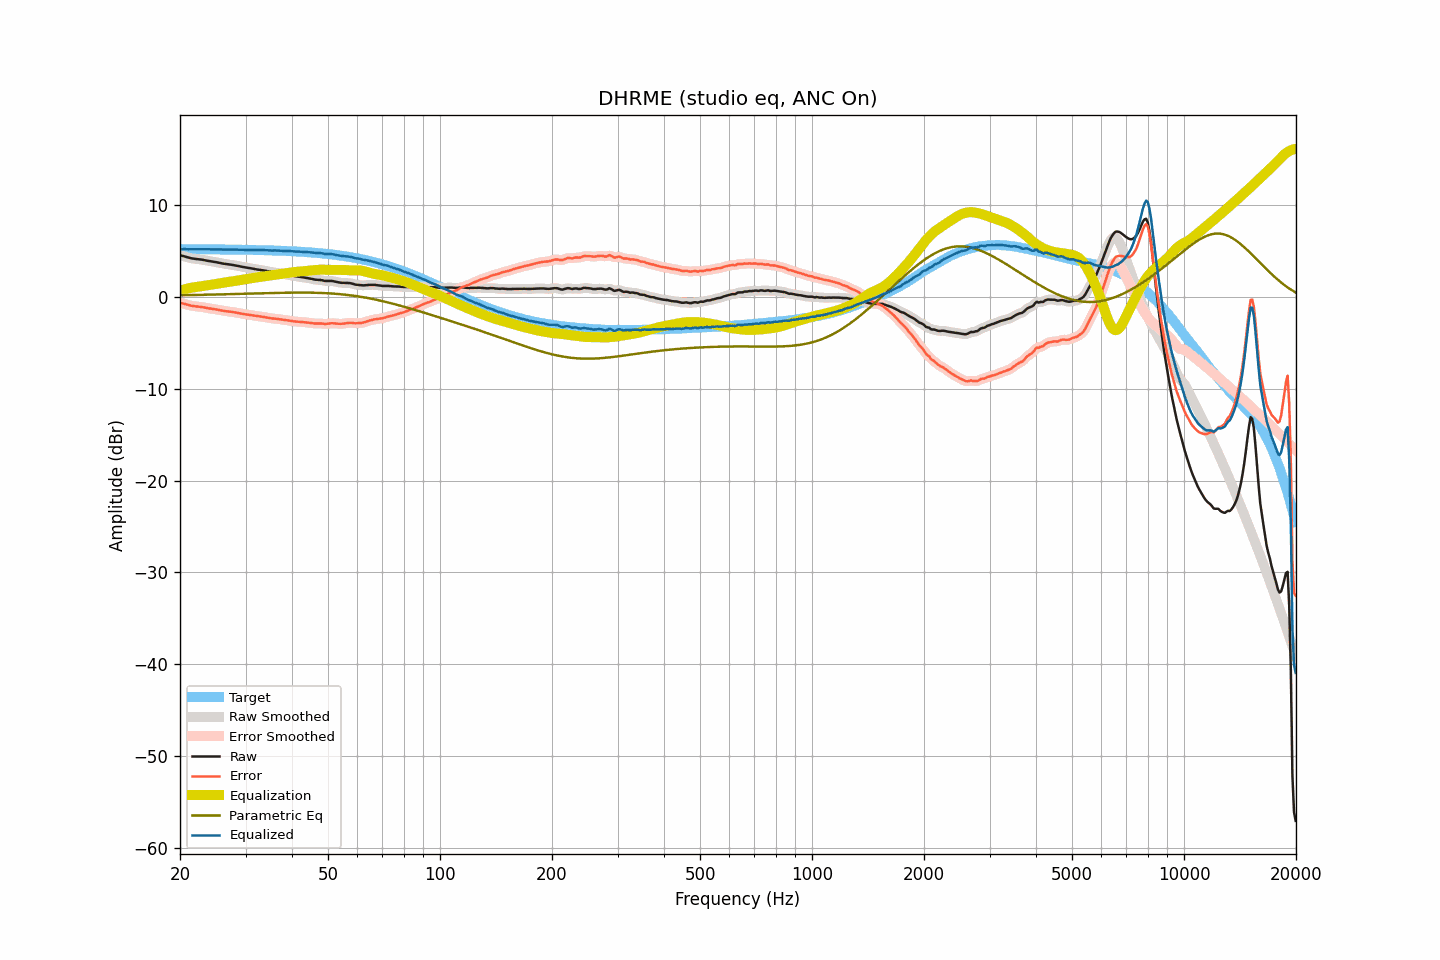

Source data for this figure (header and first rows):
frequency, raw, smoothed, error, error_smoothed, equalization, parametric_eq, equalized_raw, equalized_smoothed, target
20.00, 4.52, 4.52, -0.65, -0.65, 0.64, 0.16, 5.16, 5.16, 5.17
20.20, 4.47, 4.47, -0.70, -0.70, 0.70, 0.16, 5.17, 5.17, 5.17
20.40, 4.42, 4.41, -0.75, -0.75, 0.76, 0.16, 5.17, 5.17, 5.16
20.61, 4.37, 4.36, -0.80, -0.80, 0.81, 0.17, 5.17, 5.17, 5.16
20.81, 4.31, 4.31, -0.86, -0.85, 0.85, 0.17, 5.16, 5.16, 5.16
21.02, 4.26, 4.26, -0.90, -0.90, 0.90, 0.17, 5.15, 5.16, 5.16
21.23, 4.22, 4.21, -0.94, -0.95, 0.94, 0.18, 5.15, 5.15, 5.16
21.44, 4.18, 4.18, -0.98, -0.98, 0.97, 0.18, 5.15, 5.15, 5.16
21.66, 4.15, 4.15, -1.01, -1.01, 1.00, 0.18, 5.15, 5.15, 5.16
21.87, 4.13, 4.13, -1.03, -1.03, 1.03, 0.19, 5.15, 5.15, 5.16
22.09, 4.11, 4.11, -1.05, -1.05, 1.05, 0.19, 5.16, 5.16, 5.16
22.31, 4.10, 4.09, -1.06, -1.07, 1.07, 0.19, 5.17, 5.16, 5.16
22.54, 4.07, 4.07, -1.09, -1.08, 1.09, 0.20, 5.16, 5.17, 5.16
22.76, 4.05, 4.05, -1.11, -1.11, 1.12, 0.20, 5.17, 5.16, 5.15
22.99, 4.02, 4.01, -1.14, -1.14, 1.14, 0.20, 5.16, 5.16, 5.15
23.22, 3.98, 3.98, -1.17, -1.17, 1.17, 0.21, 5.15, 5.15, 5.15
23.45, 3.95, 3.94, -1.20, -1.21, 1.20, 0.21, 5.15, 5.15, 5.15
23.69, 3.91, 3.91, -1.24, -1.24, 1.23, 0.22, 5.14, 5.14, 5.15
23.92, 3.88, 3.88, -1.27, -1.27, 1.26, 0.22, 5.14, 5.14, 5.15
24.16, 3.86, 3.85, -1.29, -1.29, 1.29, 0.22, 5.15, 5.14, 5.15
24.40, 3.83, 3.83, -1.32, -1.32, 1.32, 0.23, 5.15, 5.15, 5.15
24.65, 3.80, 3.80, -1.35, -1.35, 1.35, 0.23, 5.15, 5.15, 5.14
24.89, 3.77, 3.77, -1.38, -1.38, 1.38, 0.24, 5.15, 5.15, 5.14
25.14, 3.74, 3.73, -1.40, -1.41, 1.41, 0.24, 5.15, 5.15, 5.14
25.39, 3.70, 3.70, -1.44, -1.44, 1.44, 0.24, 5.14, 5.14, 5.14
25.65, 3.67, 3.66, -1.47, -1.47, 1.47, 0.25, 5.14, 5.14, 5.14
25.91, 3.63, 3.63, -1.51, -1.51, 1.50, 0.25, 5.13, 5.13, 5.14
26.16, 3.60, 3.60, -1.54, -1.54, 1.53, 0.26, 5.13, 5.13, 5.13
26.43, 3.57, 3.57, -1.56, -1.56, 1.56, 0.26, 5.13, 5.13, 5.13
26.69, 3.55, 3.54, -1.58, -1.59, 1.58, 0.27, 5.13, 5.13, 5.13
26.96, 3.52, 3.52, -1.61, -1.61, 1.61, 0.27, 5.12, 5.13, 5.13
27.23, 3.50, 3.50, -1.63, -1.63, 1.63, 0.28, 5.13, 5.13, 5.13
27.50, 3.48, 3.47, -1.65, -1.65, 1.65, 0.28, 5.13, 5.13, 5.12
27.77, 3.45, 3.45, -1.67, -1.67, 1.68, 0.29, 5.13, 5.13, 5.12
28.05, 3.42, 3.42, -1.70, -1.70, 1.71, 0.29, 5.12, 5.13, 5.12
28.33, 3.39, 3.38, -1.73, -1.73, 1.74, 0.29, 5.12, 5.12, 5.12
28.62, 3.35, 3.35, -1.77, -1.77, 1.77, 0.30, 5.12, 5.12, 5.11
28.90, 3.31, 3.31, -1.80, -1.80, 1.80, 0.30, 5.11, 5.11, 5.11
29.19, 3.28, 3.27, -1.83, -1.84, 1.83, 0.31, 5.11, 5.10, 5.11
29.48, 3.24, 3.24, -1.87, -1.87, 1.86, 0.31, 5.10, 5.10, 5.11
29.78, 3.21, 3.21, -1.90, -1.90, 1.89, 0.32, 5.10, 5.10, 5.10
30.08, 3.18, 3.18, -1.92, -1.92, 1.92, 0.32, 5.10, 5.10, 5.10
30.38, 3.15, 3.15, -1.95, -1.95, 1.95, 0.33, 5.10, 5.10, 5.10
30.68, 3.13, 3.12, -1.97, -1.97, 1.98, 0.33, 5.10, 5.10, 5.09
30.99, 3.10, 3.10, -1.99, -2.00, 2.00, 0.34, 5.10, 5.10, 5.09
31.30, 3.06, 3.06, -2.03, -2.03, 2.03, 0.34, 5.09, 5.09, 5.09
31.61, 3.03, 3.03, -2.06, -2.06, 2.06, 0.35, 5.09, 5.08, 5.08
31.93, 2.99, 2.99, -2.09, -2.09, 2.08, 0.35, 5.07, 5.07, 5.08
32.24, 2.96, 2.96, -2.12, -2.12, 2.11, 0.36, 5.07, 5.07, 5.08
32.57, 2.93, 2.93, -2.14, -2.14, 2.13, 0.36, 5.06, 5.06, 5.07
32.89, 2.91, 2.91, -2.16, -2.16, 2.16, 0.37, 5.07, 5.07, 5.07
33.22, 2.89, 2.88, -2.18, -2.18, 2.19, 0.37, 5.07, 5.07, 5.06
33.55, 2.86, 2.86, -2.20, -2.20, 2.21, 0.38, 5.07, 5.07, 5.06
33.89, 2.83, 2.83, -2.23, -2.23, 2.24, 0.38, 5.07, 5.06, 5.05
34.23, 2.79, 2.79, -2.26, -2.26, 2.26, 0.39, 5.05, 5.05, 5.05
34.57, 2.75, 2.75, -2.30, -2.30, 2.29, 0.39, 5.04, 5.04, 5.04
34.92, 2.71, 2.71, -2.33, -2.33, 2.32, 0.39, 5.02, 5.03, 5.04
35.27, 2.68, 2.68, -2.36, -2.35, 2.34, 0.40, 5.02, 5.02, 5.03
35.62, 2.66, 2.66, -2.37, -2.37, 2.37, 0.40, 5.03, 5.02, 5.03
35.97, 2.64, 2.63, -2.38, -2.39, 2.39, 0.41, 5.03, 5.03, 5.02
... 635 more rows
